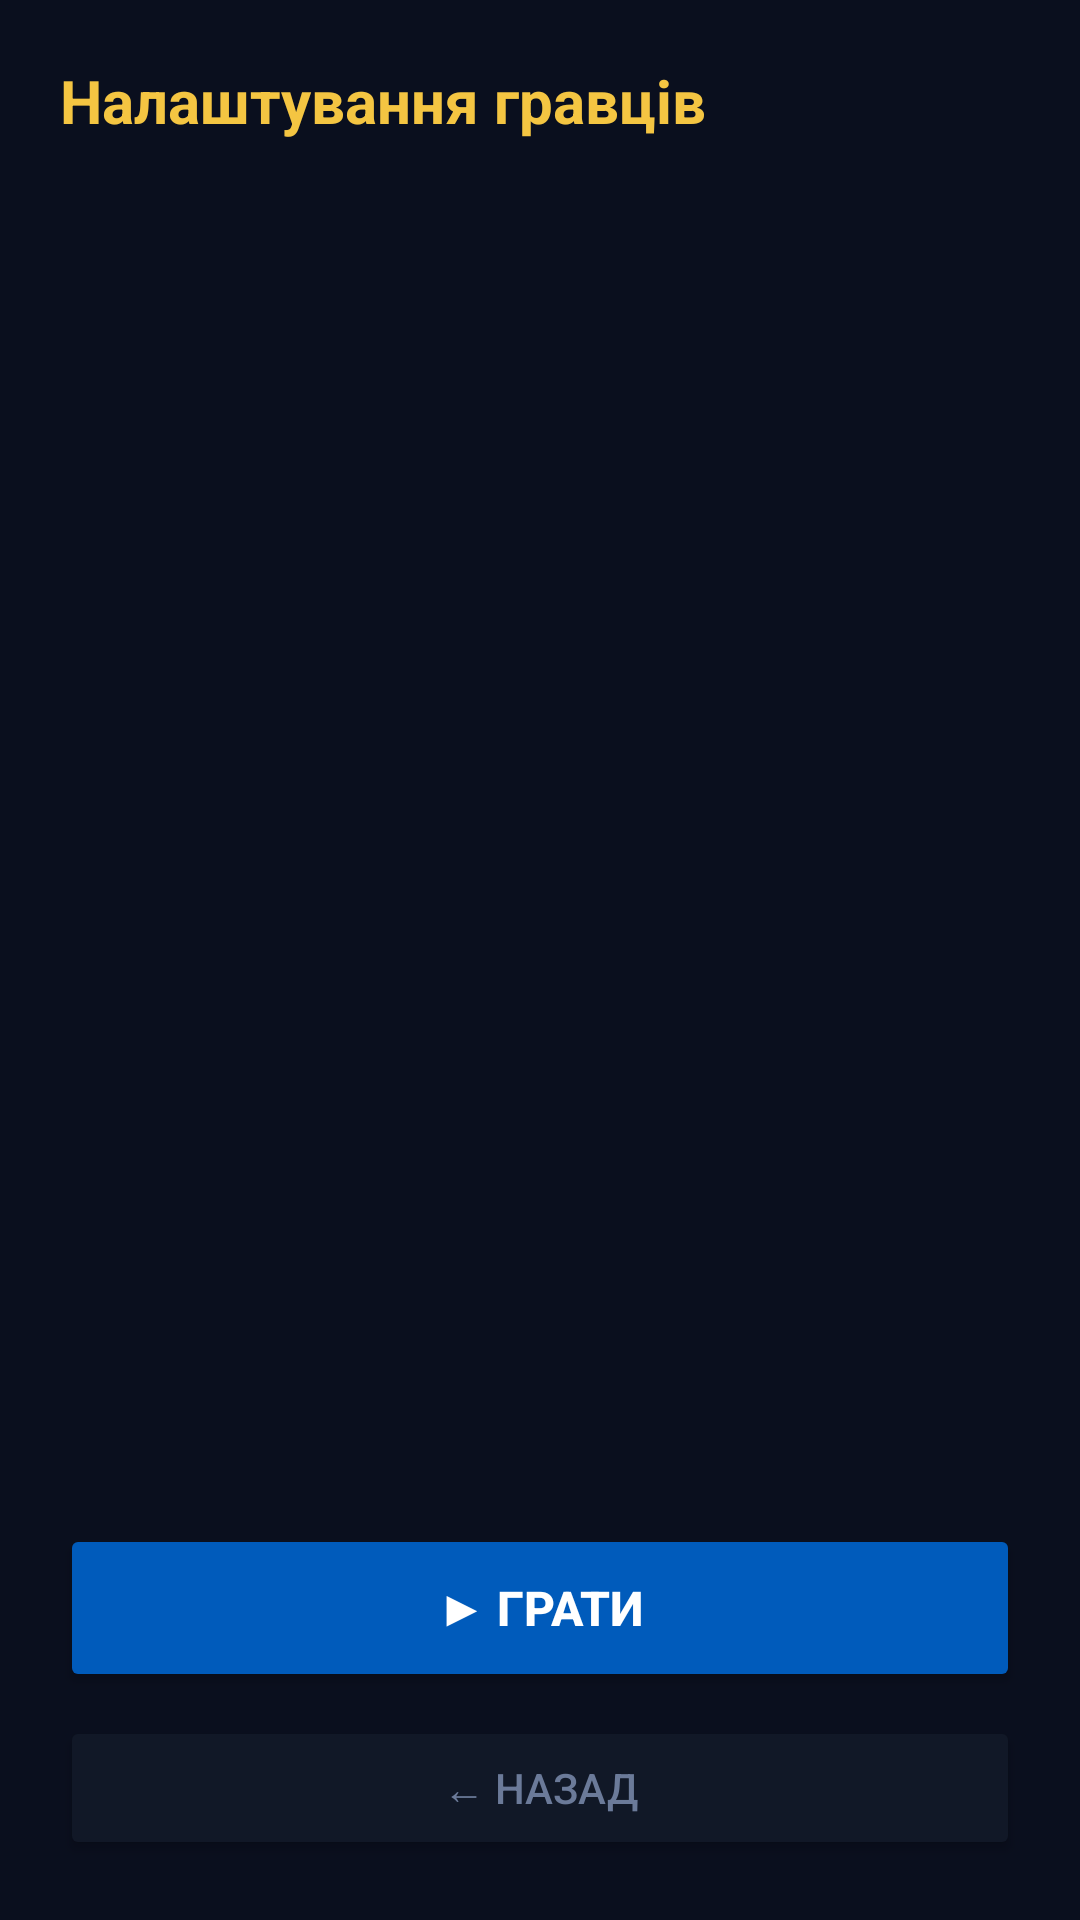

Write the Android layout XML for this screen, with the resource values it uses.
<!-- AndroidManifest.xml: application theme Theme.MonopolyUkraine -->
<!-- res/layout/activity_setup.xml -->
<?xml version="1.0" encoding="utf-8"?>
<LinearLayout xmlns:android="http://schemas.android.com/apk/res/android"
    android:layout_width="match_parent" android:layout_height="match_parent"
    android:orientation="vertical" android:background="@color/bg" android:padding="20dp">

    <TextView android:text="Налаштування гравців"
        android:textSize="20sp" android:textColor="@color/gold" android:textStyle="bold"
        android:layout_marginBottom="24dp"
        android:layout_width="wrap_content" android:layout_height="wrap_content"/>

    <ScrollView android:layout_width="match_parent" android:layout_height="0dp" android:layout_weight="1">
        <LinearLayout android:id="@+id/playerContainer"
            android:layout_width="match_parent" android:layout_height="wrap_content"
            android:orientation="vertical"/>
    </ScrollView>

    <Button android:id="@+id/btnPlay"
        android:text="▶ ГРАТИ"
        android:layout_width="match_parent" android:layout_height="56dp"
        android:layout_marginTop="16dp"
        android:backgroundTint="@color/blue_ua"
        android:textColor="@color/white" android:textSize="16sp" android:textStyle="bold"/>

    <Button android:id="@+id/btnBack"
        android:text="← Назад"
        android:layout_width="match_parent" android:layout_height="48dp"
        android:layout_marginTop="8dp"
        android:backgroundTint="@color/card"
        android:textColor="@color/muted"/>
</LinearLayout>
<!-- resources referenced by this layout -->
<resources>
  <color name="bg">#0a0f1e</color>
  <color name="blue_ua">#005BBB</color>
  <color name="card">#111827</color>
  <color name="gold">#F4C542</color>
  <color name="muted">#6B7A99</color>
  <color name="white">#FFFFFF</color>
  <style name="Theme.MonopolyUkraine" parent="Theme.MaterialComponents.NoActionBar">
          <item name="colorPrimary">@color/blue_ua</item>
          <item name="colorPrimaryVariant">@color/blue_ua</item>
          <item name="colorOnPrimary">@color/white</item>
          <item name="colorSecondary">@color/gold</item>
          <item name="android:windowBackground">@color/bg</item>
          <item name="android:textColor">@color/text</item>
          <item name="android:statusBarColor">@color/bg</item>
          <item name="android:navigationBarColor">@color/bg</item>
      </style>
  <color name="text">#E8EAF6</color>
</resources>
